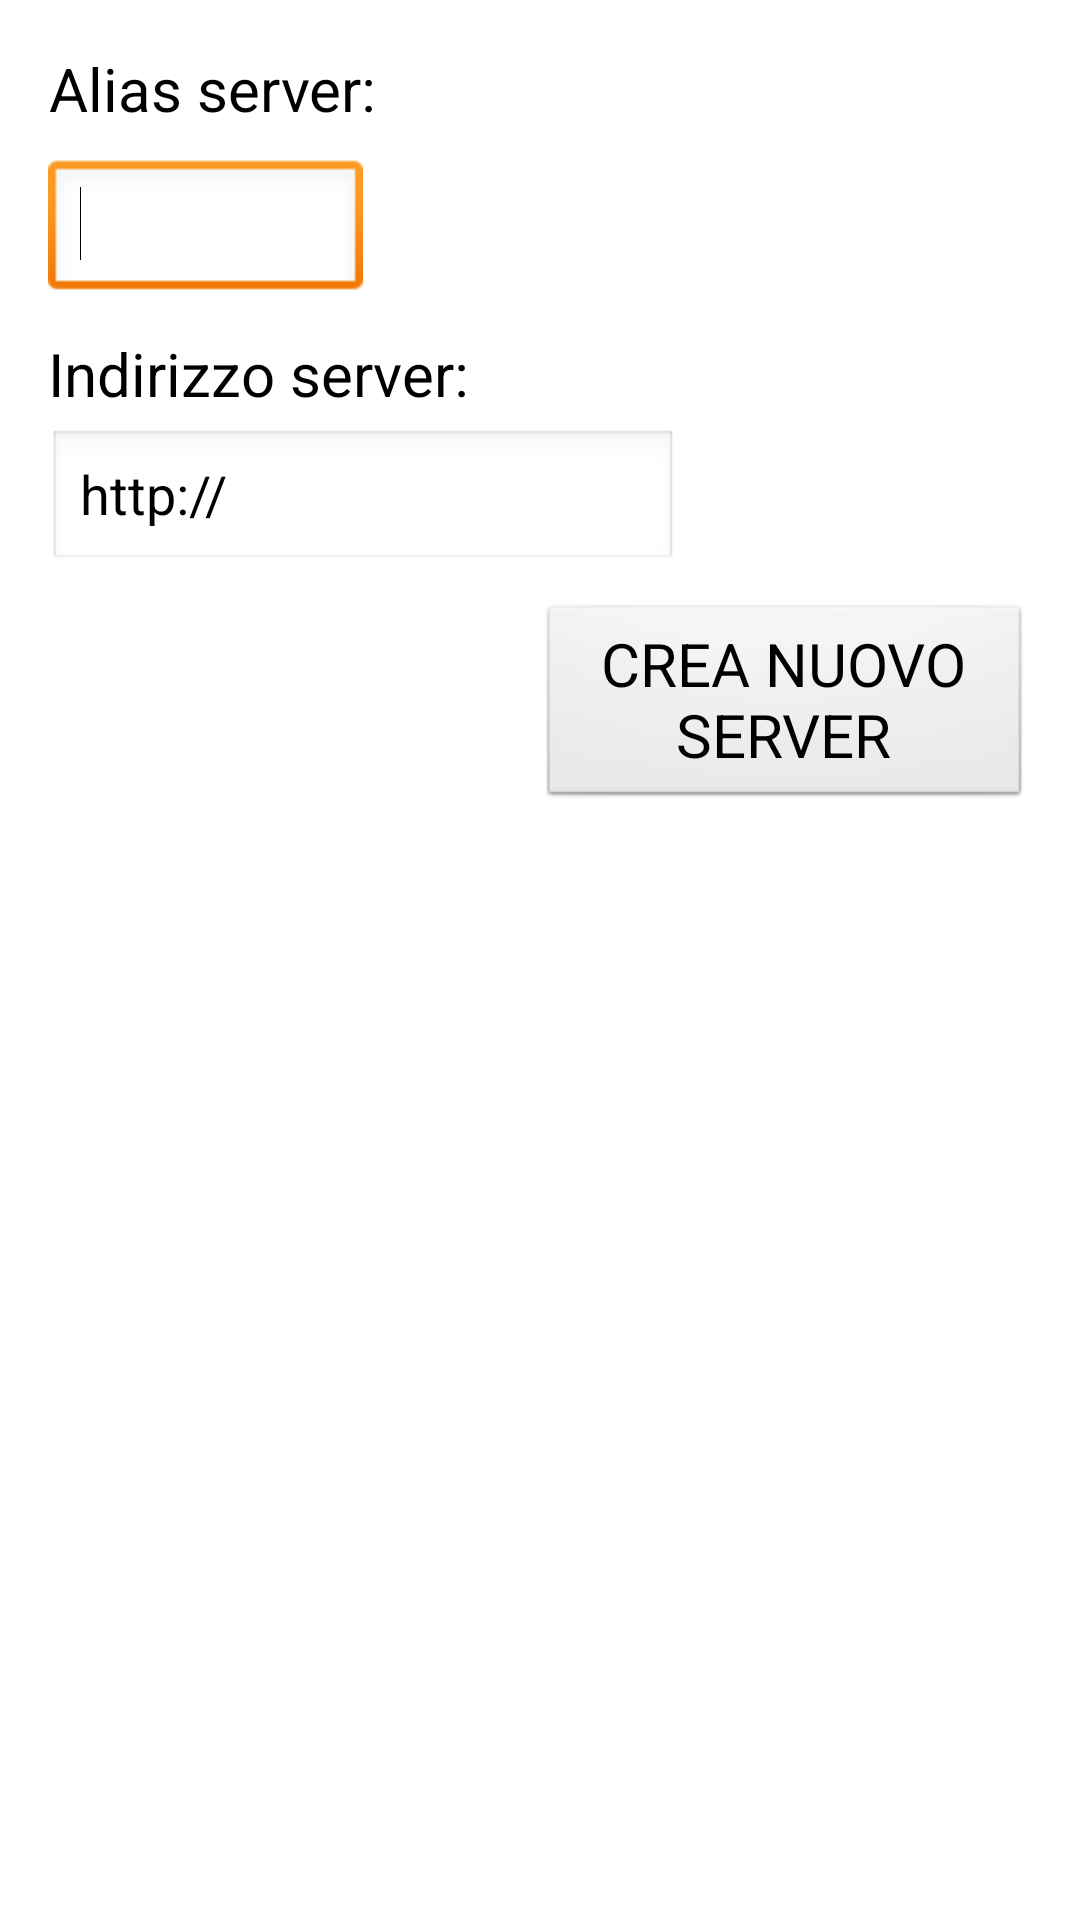

Produce the Android XML layout that renders to this screen, including the resource entries it uses.
<!-- AndroidManifest.xml: application theme AppTheme -->
<!-- res/layout/activity_add_server.xml -->
<RelativeLayout xmlns:android="http://schemas.android.com/apk/res/android"
    xmlns:tools="http://schemas.android.com/tools"
    android:layout_width="match_parent"
    android:layout_height="match_parent"
    android:paddingBottom="@dimen/activity_vertical_margin"
    android:paddingLeft="@dimen/activity_horizontal_margin"
    android:paddingRight="@dimen/activity_horizontal_margin"
    android:paddingTop="@dimen/activity_vertical_margin"
    tools:context=".FragAddServer" >

    <TextView
        android:id="@+id/newServerTV"
        style="@style/Text"
        android:layout_width="wrap_content"
        android:layout_height="wrap_content"
        android:text="@string/newServer" />

    <EditText
        android:id="@+id/serverNameET"
        android:layout_width="wrap_content"
        android:layout_height="wrap_content"
        android:layout_alignLeft="@+id/textView1"
        android:layout_below="@+id/newServerTV"
        android:layout_marginTop="10dp"
        android:ems="5" >

        <requestFocus />
    </EditText>

    <TextView
        android:id="@+id/newUrlTV"
        style="@style/Text"
        android:layout_width="wrap_content"
        android:layout_height="wrap_content"
        android:layout_alignLeft="@+id/serverNameET"
        android:layout_below="@+id/serverNameET"
        android:layout_marginTop="10dp"
        android:text="@string/newUrl" />

    <EditText
        android:id="@+id/serverUrlET"
        android:layout_width="wrap_content"
        android:layout_height="wrap_content"
        android:layout_alignLeft="@+id/newUrlTV"
        android:layout_below="@+id/newUrlTV"
        android:layout_marginTop="5dp"
        android:ems="10" 
        android:text="http://"/>

    <Button
        android:id="@+id/createServerBtn"
        style="@style/Text"
        android:layout_width="wrap_content"
        android:layout_height="wrap_content"
        android:layout_below="@+id/serverUrlET"
        android:layout_marginLeft="23dp"
        android:layout_marginTop="10dp"
        android:layout_toRightOf="@+id/newUrlTV"
        android:text="CREA NUOVO SERVER" />

</RelativeLayout>
<!-- resources referenced by this layout -->
<resources>
  <dimen name="activity_horizontal_margin">16dp</dimen>
  <dimen name="activity_vertical_margin">16dp</dimen>
  <string name="newServer">Alias server:</string>
  <string name="newUrl">Indirizzo server:</string>
  <style name="Text" parent="@android:style/Widget.Holo.TextView">
          <item name="android:textSize">@dimen/bigText</item>
          <item name="android:textColor">#000000</item>
          <item name="android:typeface">sans</item>
          <item name="android:gravity">center</item>
      </style>
  <style name="AppTheme" parent="AppBaseTheme">
          
      </style>
  <dimen name="bigText">20sp</dimen>
  <style name="AppBaseTheme" parent="android:Theme.Light">
          
      </style>
</resources>
